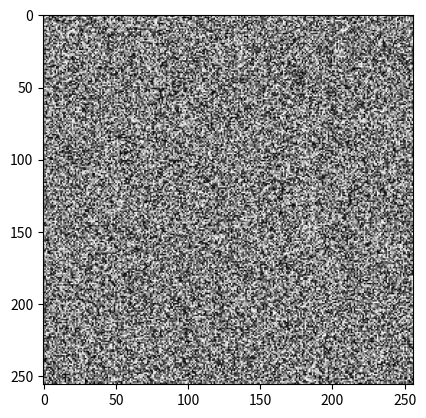

This chart was generated by the following Python code:
from numpy import random as r
from matplotlib import pyplot as p
I = r.rand(256,256)
p.imshow(I,cmap='gray')
p.show()